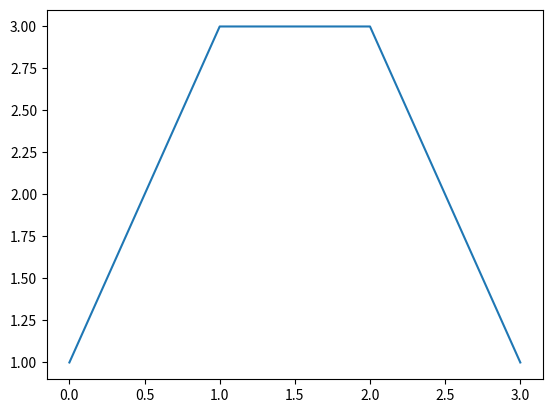

Write the Python code that produced this figure.
# Here I am going to try looking at binomial distributions

import numpy as np
import matplotlib.pyplot as plt

def choose(n, j):
    """ n choose j is how binomial coefficients are called in English
        which is n items, pick j
        In Russian, we call it C(n,m)
    """
    n += 1
    p = 1
    for i,j in zip(range(j+1, n), range(1, n - j)):
        p = p * i / j
    return p

# test
n = 3
a = []
for i in range(0, n+1):
    a.append(choose(n,i))

print(a)

plt.plot(range(0, n+1), a)
plt.show()

